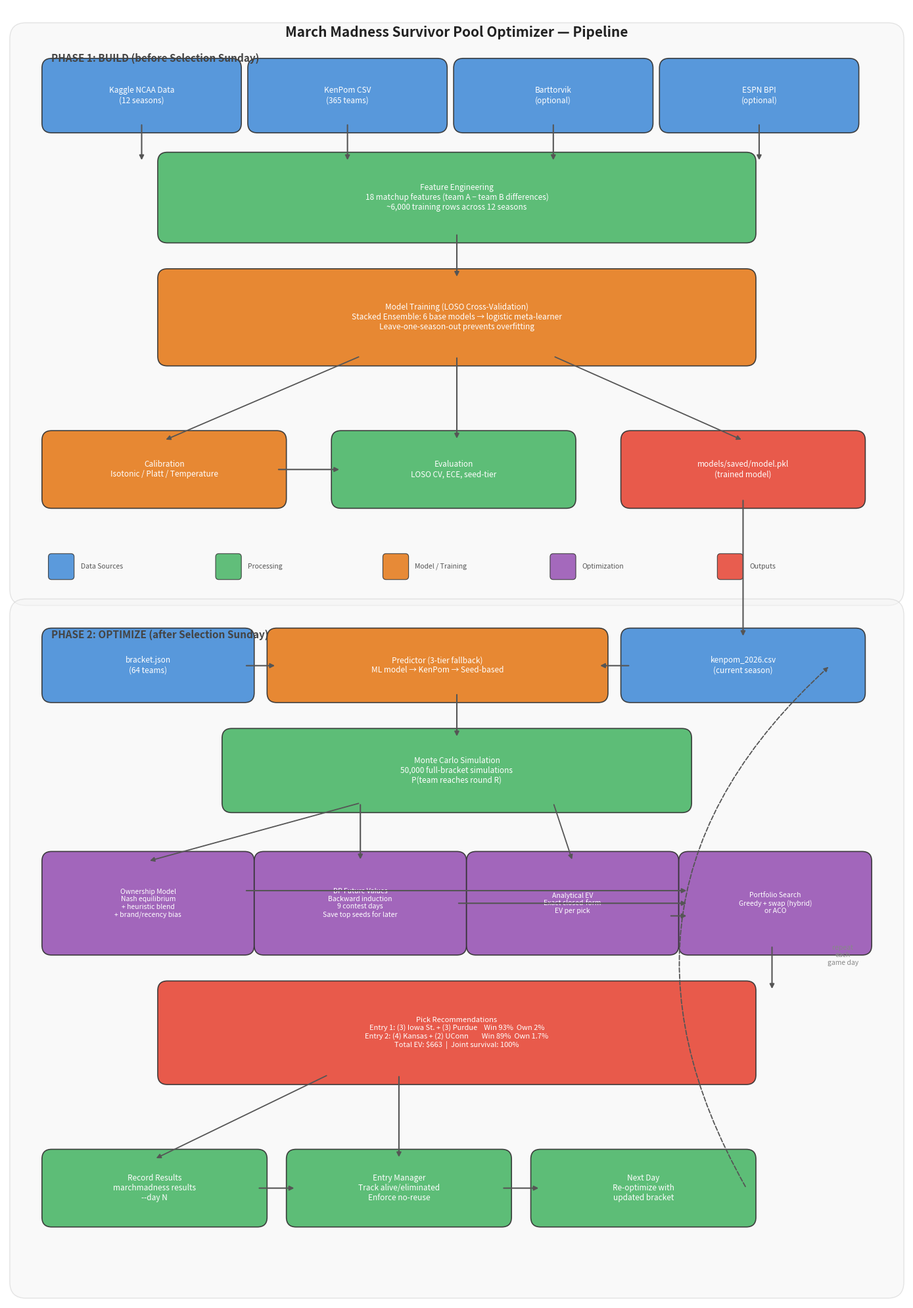

Generate this figure with matplotlib: (Note: this script raises an exception after producing the figure.)
"""Generate pipeline flow diagram as PNG using matplotlib."""

import matplotlib.patches as mpatches
import matplotlib.pyplot as plt


def draw_pipeline():
    fig, ax = plt.subplots(1, 1, figsize=(14, 20))
    ax.set_xlim(0, 14)
    ax.set_ylim(0, 20)
    ax.axis("off")
    fig.patch.set_facecolor("white")

    # Colors
    C_DATA = "#4A90D9"       # Blue - data sources
    C_PROCESS = "#50B86C"    # Green - processing steps
    C_MODEL = "#E67E22"      # Orange - model
    C_OPT = "#9B59B6"        # Purple - optimization
    C_OUTPUT = "#E74C3C"     # Red - outputs
    C_ARROW = "#555555"
    C_PHASE = "#F5F5F5"

    def box(x, y, w, h, text, color, fontsize=9, bold=False):
        rect = mpatches.FancyBboxPatch(
            (x, y), w, h, boxstyle="round,pad=0.15",
            facecolor=color, edgecolor="#333333", linewidth=1.2, alpha=0.92,
        )
        ax.add_patch(rect)
        weight = "bold" if bold else "normal"
        ax.text(
            x + w / 2, y + h / 2, text,
            ha="center", va="center", fontsize=fontsize,
            color="white", fontweight=weight, wrap=True,
            fontfamily="sans-serif",
        )

    def arrow_v(x, y1, y2):
        """Vertical arrow from (x, y1) down to (x, y2)."""
        ax.annotate(
            "", xy=(x, y2), xytext=(x, y1),
            arrowprops=dict(arrowstyle="-|>", color=C_ARROW, lw=1.5),
        )

    def arrow_h(y, x1, x2):
        """Horizontal arrow from (x1, y) to (x2, y)."""
        ax.annotate(
            "", xy=(x2, y), xytext=(x1, y),
            arrowprops=dict(arrowstyle="-|>", color=C_ARROW, lw=1.5),
        )

    def arrow_diag(x1, y1, x2, y2):
        """Diagonal arrow."""
        ax.annotate(
            "", xy=(x2, y2), xytext=(x1, y1),
            arrowprops=dict(arrowstyle="-|>", color=C_ARROW, lw=1.3),
        )

    def phase_bg(y, h, label):
        rect = mpatches.FancyBboxPatch(
            (0.3, y), 13.4, h, boxstyle="round,pad=0.25",
            facecolor=C_PHASE, edgecolor="#CCCCCC", linewidth=1, alpha=0.5,
        )
        ax.add_patch(rect)
        ax.text(0.7, y + h - 0.35, label, fontsize=11, fontweight="bold",
                color="#444444", fontfamily="sans-serif")

    # =========================================================================
    # Phase 1: BUILD
    # =========================================================================
    phase_bg(11.0, 8.5, "PHASE 1: BUILD (before Selection Sunday)")

    # Row 1: Data sources — evenly spaced
    dsw, dsh = 2.8, 0.85
    dsy = 18.2
    box(0.7, dsy, dsw, dsh, "Kaggle NCAA Data\n(12 seasons)", C_DATA, 8.5)
    box(3.9, dsy, dsw, dsh, "KenPom CSV\n(365 teams)", C_DATA, 8.5)
    box(7.1, dsy, dsw, dsh, "Barttorvik\n(optional)", C_DATA, 8.5)
    box(10.3, dsy, dsw, dsh, "ESPN BPI\n(optional)", C_DATA, 8.5)

    # Row 2: Feature Engineering — centered
    fey = 16.5
    box(2.5, fey, 9, 1.1, "Feature Engineering\n18 matchup features (team A − team B differences)\n~6,000 training rows across 12 seasons", C_PROCESS, 8.5)

    # Arrows: data sources → feature engineering (vertical, centered on each box)
    for bx in [0.7, 3.9, 7.1, 10.3]:
        cx = bx + dsw / 2
        arrow_v(cx, dsy, fey + 1.1)

    # Row 3: Model Training — centered
    mty = 14.6
    box(2.5, mty, 9, 1.2, "Model Training (LOSO Cross-Validation)\nStacked Ensemble: 6 base models → logistic meta-learner\nLeave-one-season-out prevents overfitting", C_MODEL, 8.5)

    arrow_v(7, fey, mty + 1.2)

    # Row 4: Calibration / Evaluation / Output — three boxes
    r4y = 12.4
    box(0.7, r4y, 3.5, 0.9, "Calibration\nIsotonic / Platt / Temperature", C_MODEL, 8.5)
    box(5.2, r4y, 3.5, 0.9, "Evaluation\nLOSO CV, ECE, seed-tier", C_PROCESS, 8.5)
    box(9.7, r4y, 3.5, 0.9, "models/saved/model.pkl\n(trained model)", C_OUTPUT, 8.5)

    # Arrows: training → three outputs
    arrow_diag(5.5, mty, 2.45, r4y + 0.9)
    arrow_v(7, mty, r4y + 0.9)
    arrow_diag(8.5, mty, 11.45, r4y + 0.9)

    # Calibration → Evaluation
    arrow_h(r4y + 0.45, 4.2, 5.2)

    # =========================================================================
    # Phase 2: OPTIMIZE
    # =========================================================================
    phase_bg(0.3, 10.3, "PHASE 2: OPTIMIZE (after Selection Sunday)")

    # Row 5: Bracket + Predictor + KenPom
    r5y = 9.4
    box(0.7, r5y, 3, 0.85, "bracket.json\n(64 teams)", C_DATA, 8.5)
    box(4.2, r5y, 5, 0.85, "Predictor (3-tier fallback)\nML model → KenPom → Seed-based", C_MODEL, 8.5)
    box(9.7, r5y, 3.5, 0.85, "kenpom_2026.csv\n(current season)", C_DATA, 8.5)

    # Arrows into predictor
    arrow_h(r5y + 0.42, 3.7, 4.2)   # bracket → predictor
    arrow_h(r5y + 0.42, 9.7, 9.2)   # kenpom → predictor (right to left)

    # model.pkl → predictor (vertical down, slight angle)
    arrow_v(11.45, r4y, r5y + 0.85)

    # Row 6: Monte Carlo Simulation
    r6y = 7.7
    box(3.5, r6y, 7, 1, "Monte Carlo Simulation\n50,000 full-bracket simulations\nP(team reaches round R)", C_PROCESS, 8.5)

    arrow_v(7, r5y, r6y + 1)

    # Row 7: Optimization components — 4 purple boxes with equal width
    r7y = 5.5
    ow = 3.0
    oh = 1.3
    box(0.7, r7y, ow, oh, "Ownership Model\nNash equilibrium\n+ heuristic blend\n+ brand/recency bias", C_OPT, 7.5)
    box(4.0, r7y, ow, oh, "DP Future Values\nBackward induction\n9 contest days\nSave top seeds for later", C_OPT, 7.5)
    box(7.3, r7y, ow, oh, "Analytical EV\nExact closed-form\nEV per pick", C_OPT, 7.5)
    box(10.6, r7y, 2.7, oh, "Portfolio Search\nGreedy + swap (hybrid)\nor ACO", C_OPT, 7.5)

    # MC Simulation → Ownership, DP, Analytical (fan out vertically)
    arrow_diag(5.5, r6y, 2.2, r7y + oh)
    arrow_v(5.5, r6y, r7y + oh)
    arrow_diag(8.5, r6y, 8.8, r7y + oh)

    # Horizontal flow: Ownership → Portfolio, DP → Portfolio, Analytical → Portfolio
    # Stagger vertically so arrows don't overlap
    arrow_h(r7y + oh * 0.65, 3.7, 10.6)   # ownership → portfolio (upper)
    arrow_h(r7y + oh * 0.5, 7.0, 10.6)    # DP → portfolio (middle)
    arrow_h(r7y + oh * 0.35, 10.3, 10.6)  # analytical → portfolio (lower)

    # Row 8: Pick Recommendations
    r8y = 3.5
    box(2.5, r8y, 9, 1.3, "Pick Recommendations\nEntry 1: (3) Iowa St. + (3) Purdue    Win 93%  Own 2%\nEntry 2: (4) Kansas + (2) UConn        Win 89%  Own 1.7%\nTotal EV: $663  |  Joint survival: 100%", C_OUTPUT, 8)

    arrow_v(11.9, r7y, r8y + 1.3)

    # Row 9: Tournament tracking — three boxes
    r9y = 1.3
    box(0.7, r9y, 3.2, 0.9, "Record Results\nmarchmadness results\n--day N", C_PROCESS, 8.5)
    box(4.5, r9y, 3.2, 0.9, "Entry Manager\nTrack alive/eliminated\nEnforce no-reuse", C_PROCESS, 8.5)
    box(8.3, r9y, 3.2, 0.9, "Next Day\nRe-optimize with\nupdated bracket", C_PROCESS, 8.5)

    # Recommendations → tracking row
    arrow_diag(5, r8y, 2.3, r9y + 0.9)
    arrow_v(6.1, r8y, r9y + 0.9)

    # Horizontal flow: Record → Entry Manager → Next Day
    arrow_h(r9y + 0.45, 3.9, 4.5)
    arrow_h(r9y + 0.45, 7.7, 8.3)

    # Loop-back: Next Day → back to Predictor row (dashed arc on right side)
    ax.annotate(
        "", xy=(12.8, r5y + 0.42), xytext=(11.5, r9y + 0.45),
        arrowprops=dict(
            arrowstyle="-|>", color=C_ARROW, lw=1.3,
            connectionstyle="arc3,rad=-0.4", linestyle="dashed",
        ),
    )
    ax.text(13.0, 5.2, "repeat\neach\ngame day",
            fontsize=7.5, color="#888888", fontfamily="sans-serif",
            ha="center", style="italic")

    # =========================================================================
    # Title
    # =========================================================================
    ax.text(7, 19.6, "March Madness Survivor Pool Optimizer — Pipeline",
            ha="center", va="center", fontsize=15, fontweight="bold",
            color="#222222", fontfamily="sans-serif")

    # =========================================================================
    # Legend
    # =========================================================================
    legend_y = 11.2
    legend_items = [
        (C_DATA, "Data Sources"),
        (C_PROCESS, "Processing"),
        (C_MODEL, "Model / Training"),
        (C_OPT, "Optimization"),
        (C_OUTPUT, "Outputs"),
    ]
    for i, (color, label) in enumerate(legend_items):
        lx = 0.7 + i * 2.6
        rect = mpatches.FancyBboxPatch(
            (lx, legend_y), 0.3, 0.3, boxstyle="round,pad=0.05",
            facecolor=color, edgecolor="#333333", linewidth=0.8, alpha=0.9,
        )
        ax.add_patch(rect)
        ax.text(lx + 0.45, legend_y + 0.15, label,
                fontsize=7.5, color="#555555", va="center",
                fontfamily="sans-serif")

    plt.tight_layout()
    plt.savefig("docs/pipeline.png", dpi=150, bbox_inches="tight",
                facecolor="white", edgecolor="none")
    print("Saved docs/pipeline.png")


if __name__ == "__main__":
    draw_pipeline()
